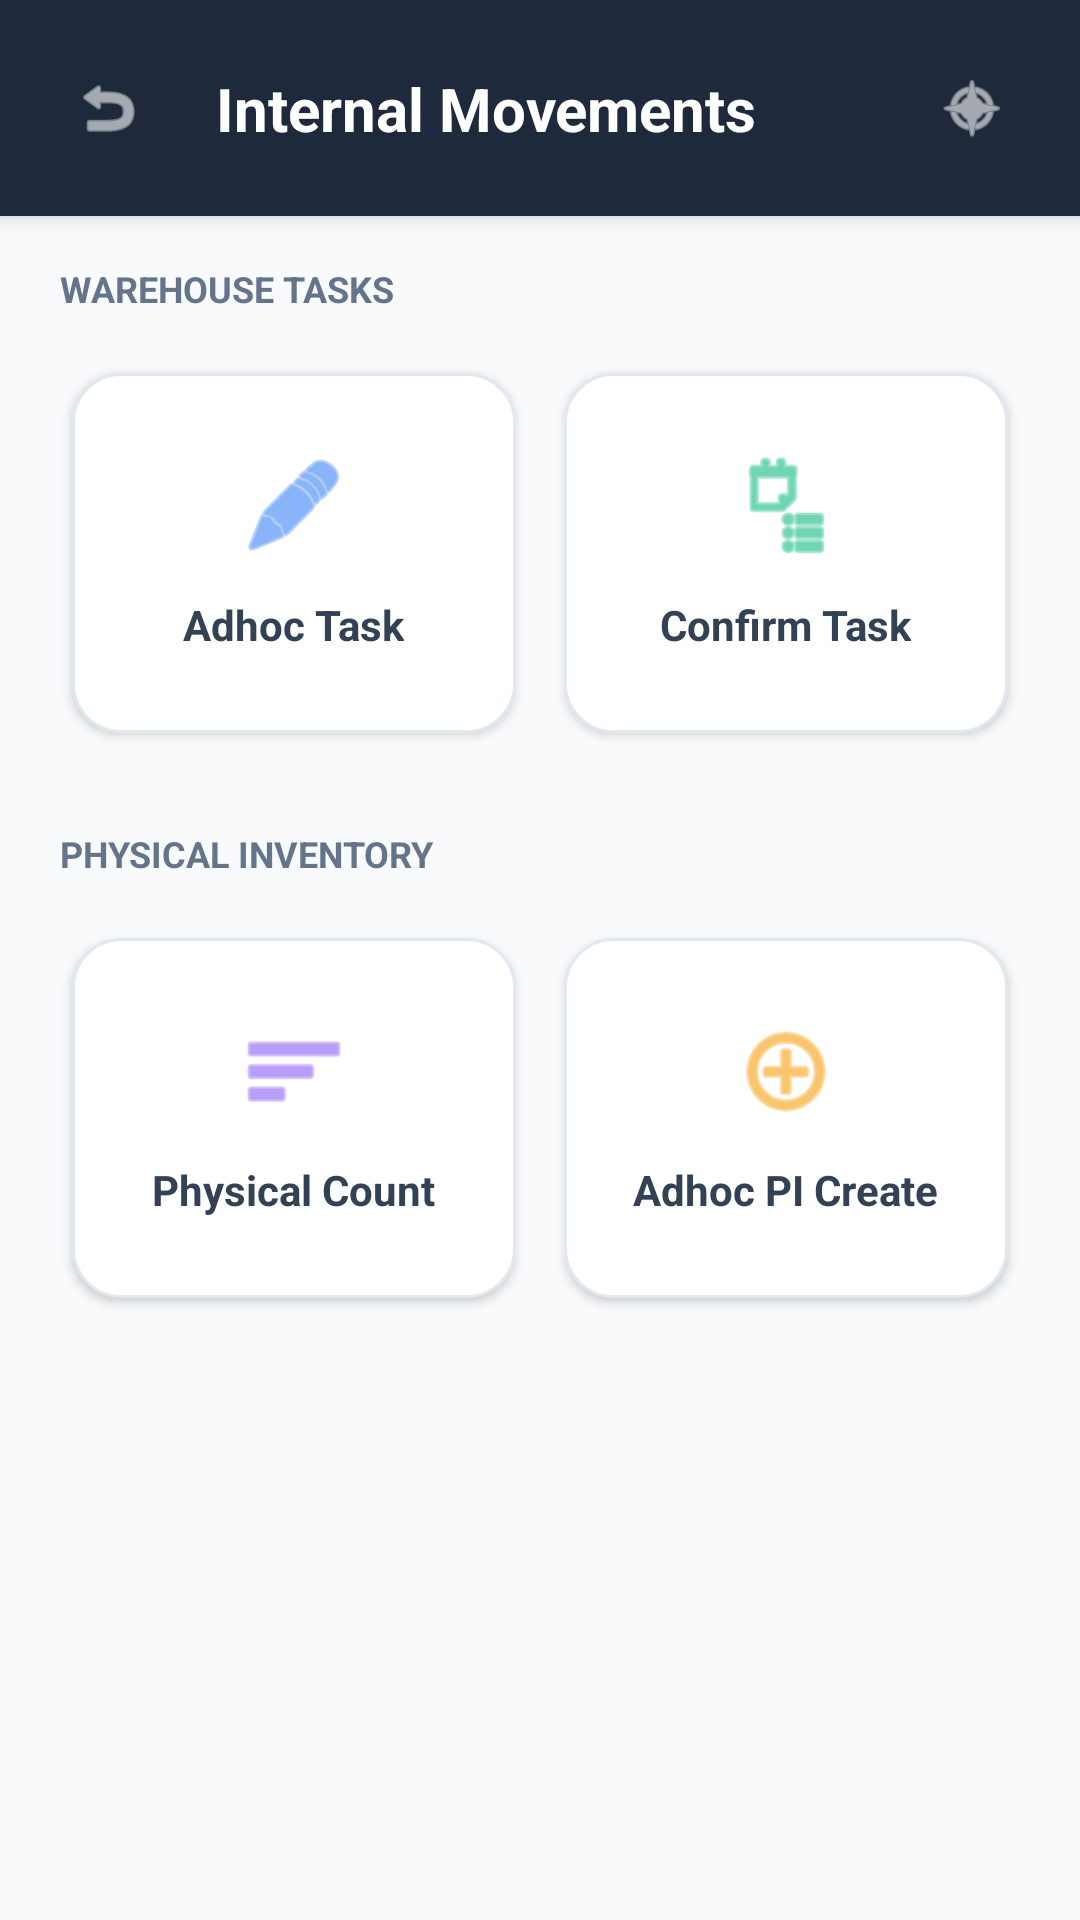

Write the Android layout XML for this screen, with the resource values it uses.
<!-- AndroidManifest.xml: application theme Theme.PRApp -->
<!-- res/layout/fragment_internal_mvmt_menu.xml -->
<?xml version="1.0" encoding="utf-8"?>
<androidx.constraintlayout.widget.ConstraintLayout xmlns:android="http://schemas.android.com/apk/res/android"
    xmlns:app="http://schemas.android.com/apk/res-auto" android:layout_width="match_parent" android:layout_height="match_parent" android:background="#F8FAFC">

    
    <androidx.constraintlayout.widget.ConstraintLayout android:id="@+id/header_layout" android:layout_width="match_parent" android:layout_height="72dp" android:background="#1E293B" android:elevation="4dp" app:layout_constraintTop_toTopOf="parent">

        <ImageView android:id="@+id/btn_back" android:layout_width="40dp" android:layout_height="40dp" android:layout_marginStart="16dp" android:padding="8dp" android:src="@android:drawable/ic_menu_revert" app:tint="#FFFFFF" android:background="?attr/selectableItemBackgroundBorderless" app:layout_constraintStart_toStartOf="parent" app:layout_constraintTop_toTopOf="parent" app:layout_constraintBottom_toBottomOf="parent" />

        <TextView android:layout_width="wrap_content" android:layout_height="wrap_content" android:text="Internal Movements" android:textColor="#FFFFFF" android:textSize="20sp" android:textStyle="bold" app:layout_constraintStart_toEndOf="@id/btn_back" app:layout_constraintTop_toTopOf="parent" app:layout_constraintBottom_toBottomOf="parent" android:layout_marginStart="16dp" />

        <ImageView android:id="@+id/btn_home" android:layout_width="40dp" android:layout_height="40dp" android:layout_marginEnd="16dp" android:padding="8dp" android:src="@android:drawable/ic_menu_compass" app:tint="#FFFFFF" android:background="?attr/selectableItemBackgroundBorderless" app:layout_constraintEnd_toEndOf="parent" app:layout_constraintTop_toTopOf="parent" app:layout_constraintBottom_toBottomOf="parent" />

    </androidx.constraintlayout.widget.ConstraintLayout>

    <ScrollView android:layout_width="match_parent" android:layout_height="0dp" app:layout_constraintTop_toBottomOf="@id/header_layout" app:layout_constraintBottom_toBottomOf="parent">

        <LinearLayout android:layout_width="match_parent" android:layout_height="wrap_content" android:orientation="vertical" android:padding="16dp">

            <TextView android:layout_width="wrap_content" android:layout_height="wrap_content" android:text="WAREHOUSE TASKS" android:textSize="12sp" android:textStyle="bold" android:textColor="#64748B" android:layout_marginBottom="12dp" android:layout_marginStart="4dp"/>

            <GridLayout android:layout_width="match_parent" android:layout_height="wrap_content" android:columnCount="2" android:useDefaultMargins="false" android:alignmentMode="alignBounds" android:layout_marginBottom="24dp">

                <LinearLayout android:id="@+id/card_adhoc_task_create" android:layout_width="0dp" android:layout_height="120dp" android:layout_columnWeight="1" android:layout_margin="8dp" android:background="@drawable/bg_menu_card" android:gravity="center" android:orientation="vertical" android:clickable="true" android:focusable="true" android:elevation="2dp">
                    <ImageView android:layout_width="36dp" android:layout_height="36dp" android:src="@android:drawable/ic_menu_edit" app:tint="#3B82F6" android:layout_marginBottom="12dp"/>
                    <TextView android:layout_width="wrap_content" android:layout_height="wrap_content" android:text="Adhoc Task" android:textStyle="bold" android:textColor="#334155" android:textSize="14sp" android:gravity="center"/>
                </LinearLayout>

                <LinearLayout android:id="@+id/card_adhoc_task_confirm" android:layout_width="0dp" android:layout_height="120dp" android:layout_columnWeight="1" android:layout_margin="8dp" android:background="@drawable/bg_menu_card" android:gravity="center" android:orientation="vertical" android:clickable="true" android:focusable="true" android:elevation="2dp">
                    <ImageView android:layout_width="36dp" android:layout_height="36dp" android:src="@android:drawable/ic_menu_agenda" app:tint="#10B981" android:layout_marginBottom="12dp"/>
                    <TextView android:layout_width="wrap_content" android:layout_height="wrap_content" android:text="Confirm Task" android:textStyle="bold" android:textColor="#334155" android:textSize="14sp" android:gravity="center"/>
                </LinearLayout>
            </GridLayout>

            <TextView android:layout_width="wrap_content" android:layout_height="wrap_content" android:text="PHYSICAL INVENTORY" android:textSize="12sp" android:textStyle="bold" android:textColor="#64748B" android:layout_marginBottom="12dp" android:layout_marginStart="4dp"/>

            <GridLayout android:layout_width="match_parent" android:layout_height="wrap_content" android:columnCount="2" android:useDefaultMargins="false" android:alignmentMode="alignBounds" android:layout_marginBottom="24dp">

                <LinearLayout android:id="@+id/card_pi_count" android:layout_width="0dp" android:layout_height="120dp" android:layout_columnWeight="1" android:layout_margin="8dp" android:background="@drawable/bg_menu_card" android:gravity="center" android:orientation="vertical" android:clickable="true" android:focusable="true" android:elevation="2dp">
                    <ImageView android:layout_width="36dp" android:layout_height="36dp" android:src="@android:drawable/ic_menu_sort_by_size" app:tint="#8B5CF6" android:layout_marginBottom="12dp"/>
                    <TextView android:layout_width="wrap_content" android:layout_height="wrap_content" android:text="Physical Count" android:textStyle="bold" android:textColor="#334155" android:textSize="14sp" android:gravity="center"/>
                </LinearLayout>

                <LinearLayout android:id="@+id/card_pi_adhoc_create" android:layout_width="0dp" android:layout_height="120dp" android:layout_columnWeight="1" android:layout_margin="8dp" android:background="@drawable/bg_menu_card" android:gravity="center" android:orientation="vertical" android:clickable="true" android:focusable="true" android:elevation="2dp">
                    <ImageView android:layout_width="36dp" android:layout_height="36dp" android:src="@android:drawable/ic_menu_add" app:tint="#F59E0B" android:layout_marginBottom="12dp"/>
                    <TextView android:layout_width="wrap_content" android:layout_height="wrap_content" android:text="Adhoc PI Create" android:textStyle="bold" android:textColor="#334155" android:textSize="14sp" android:gravity="center"/>
                </LinearLayout>
            </GridLayout>

        </LinearLayout>
    </ScrollView>
</androidx.constraintlayout.widget.ConstraintLayout>
<!-- resources referenced by this layout -->
<resources>
  <!-- drawable bg_menu_card (drawable) -->
  <?xml version="1.0" encoding="utf-8"?>
  <shape xmlns:android="http://schemas.android.com/apk/res/android">
      
      <solid android:color="@color/white" />
      
      <stroke android:width="1dp" android:color="@color/slate_200" />
      <corners android:radius="16dp" />
  </shape>
  <style name="Theme.PRApp" parent="Theme.MaterialComponents.Light.NoActionBar">
          
          <item name="colorPrimary">@color/brand_blue</item>
          <item name="colorPrimaryVariant">@color/brand_dark_blue</item>
          <item name="colorOnPrimary">@color/white</item>
          <item name="colorSecondary">@color/brand_lime</item>
  
          
          <item name="android:windowBackground">@color/slate_50</item>
          <item name="colorSurface">@color/white</item>
          <item name="colorOnSurface">@color/slate_700</item>
          <item name="android:colorBackground">@color/slate_50</item>
          <item name="colorOnBackground">@color/slate_700</item>
  
          
          <item name="android:textColor">@color/slate_700</item>
          <item name="android:textColorHint">@color/slate_400</item>
          <item name="android:textColorPrimary">@color/slate_700</item>
          <item name="android:textColorSecondary">@color/slate_500</item>
  
          
          <item name="android:statusBarColor">@color/brand_dark_blue</item>
          <item name="android:navigationBarColor">@color/slate_50</item>
          <item name="android:windowLightStatusBar">false</item>
          <item name="android:windowLightNavigationBar">true</item>
      </style>
  <color name="white">#FFFFFF</color>
  <color name="slate_200">#E2E8F0</color>
  <color name="brand_blue">#002957</color>
  <color name="brand_dark_blue">#003673</color>
  <color name="brand_lime">#84cc16</color>
  <color name="slate_50">#F8FAFC</color>
  <color name="slate_700">#334155</color>
  <color name="slate_400">#94A3B8</color>
  <color name="slate_500">#64748B</color>
</resources>
